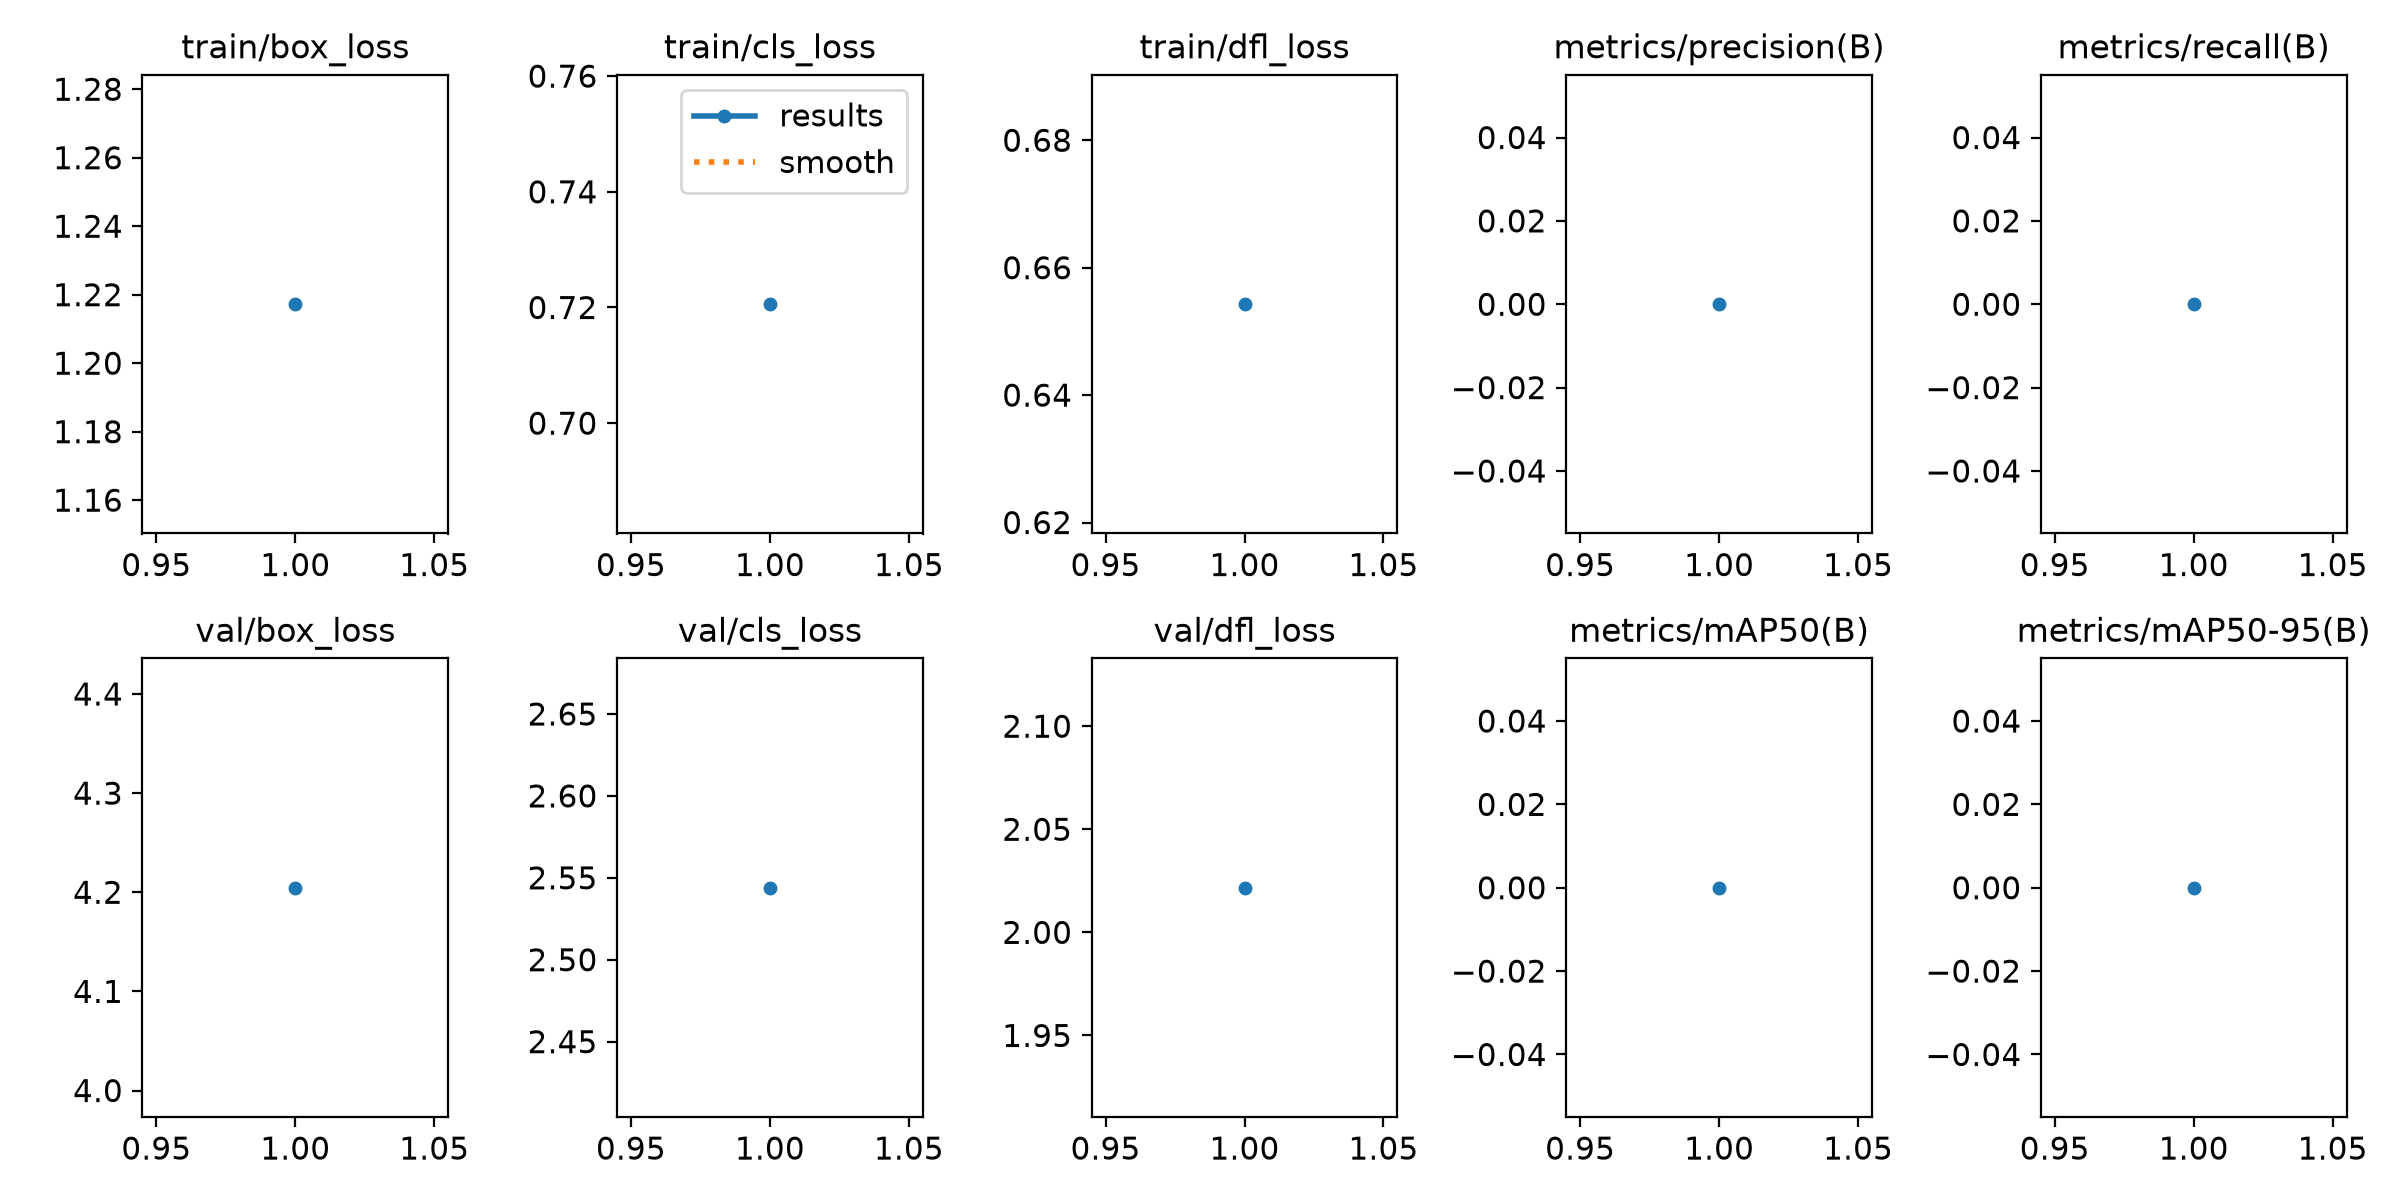

Values plotted in this chart, from the file beside it:
epoch, time, train/box_loss, train/cls_loss, train/dfl_loss, metrics/precision(B), metrics/recall(B), metrics/mAP50(B), metrics/mAP50-95(B), val/box_loss, val/cls_loss, val/dfl_loss, lr/pg0, lr/pg1, lr/pg2
1, 1.741, 1.217, 0.7206, 0.6543, 0, 0, 0, 0, 4.205, 2.544, 2.022, 0.09703, 3e-05, 3e-05
